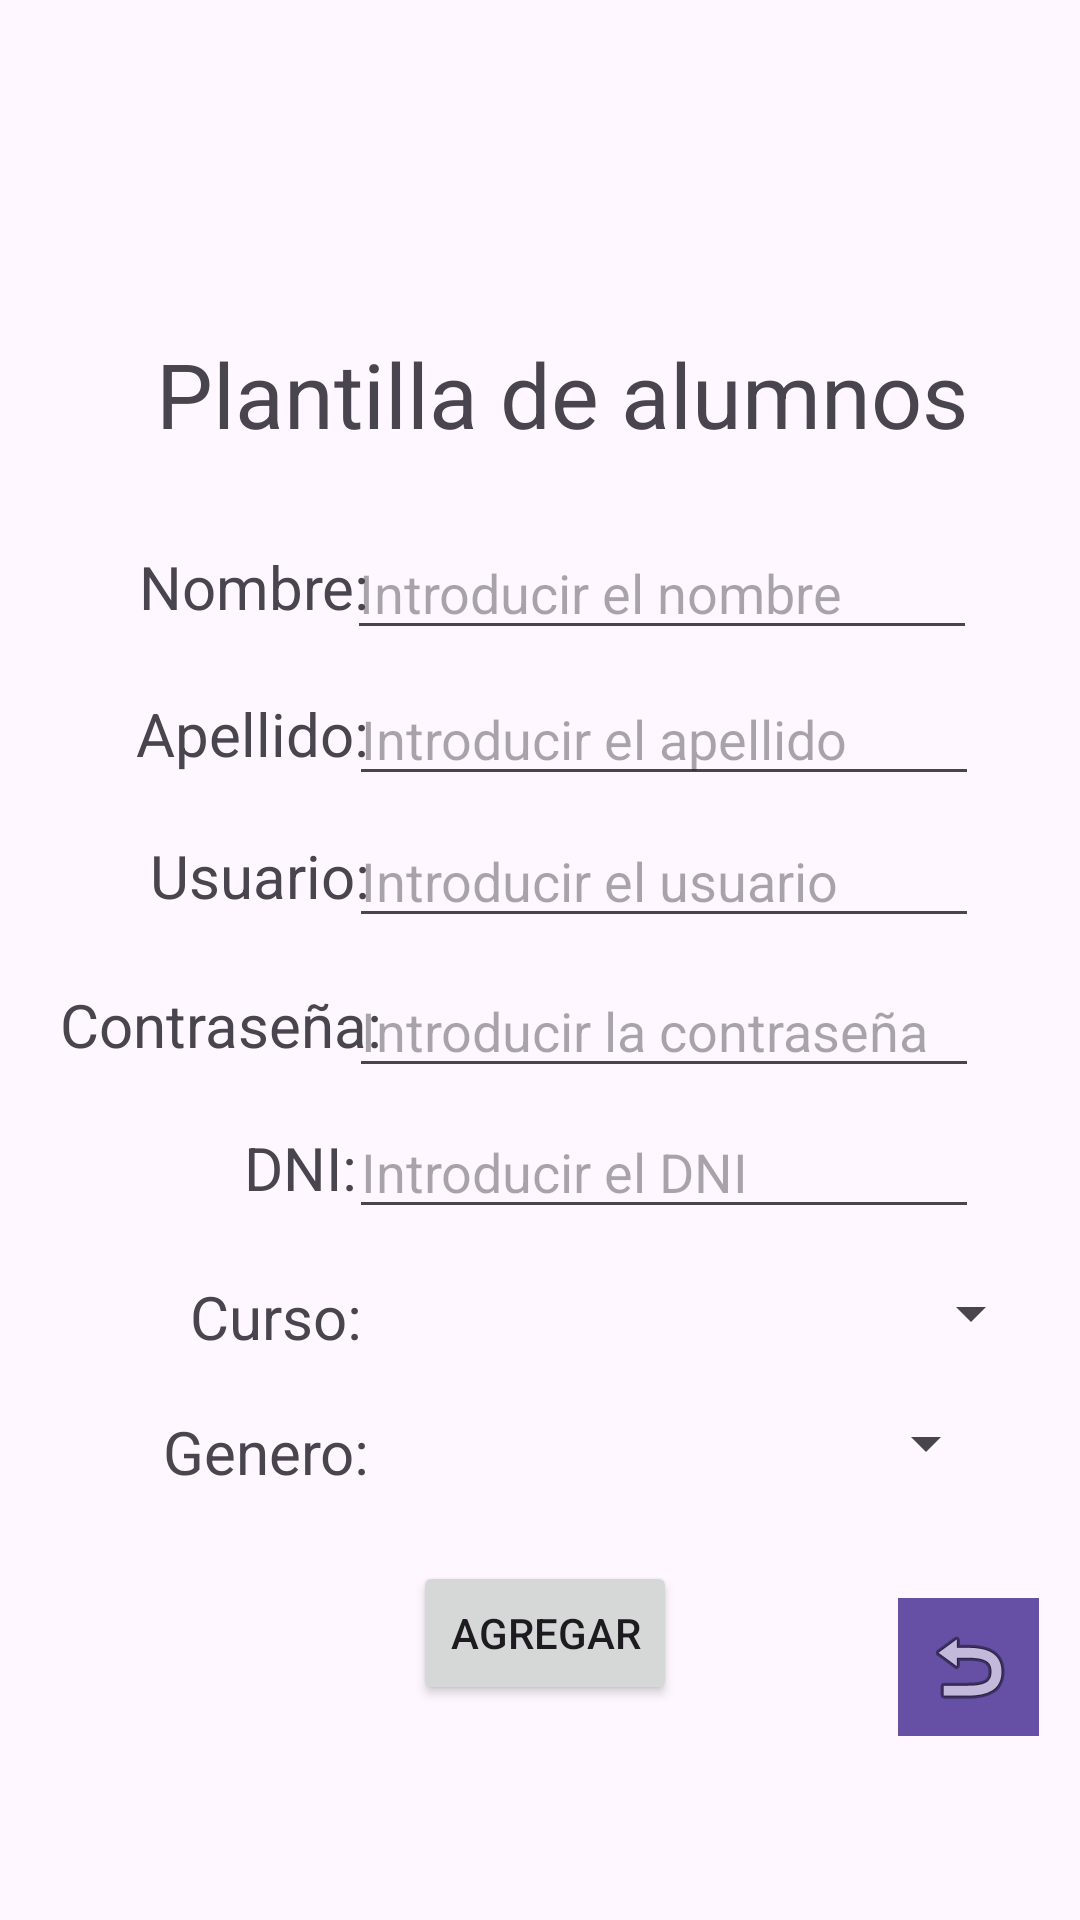

Layout XML and referenced resources for this Android screen:
<!-- AndroidManifest.xml: application theme Theme.Gestion_escolar -->
<!-- res/layout/fragment__alumnos.xml -->
<FrameLayout xmlns:android="http://schemas.android.com/apk/res/android"
    xmlns:app="http://schemas.android.com/apk/res-auto"
    xmlns:tools="http://schemas.android.com/tools"
    android:layout_width="match_parent"
    android:layout_height="match_parent"
    tools:context="Ventana.Admin.Fragment_Alumnos">

    <androidx.constraintlayout.widget.ConstraintLayout
        android:layout_width="match_parent"
        android:layout_height="match_parent">

        <TextView
            android:id="@+id/txtPlantilla"
            android:layout_width="wrap_content"
            android:layout_height="wrap_content"
            android:text="@string/fragment_alumnos"
            android:textSize="30sp"
            app:layout_constraintBottom_toBottomOf="parent"
            app:layout_constraintEnd_toEndOf="parent"
            app:layout_constraintHorizontal_bias="0.582"
            app:layout_constraintStart_toStartOf="parent"
            app:layout_constraintTop_toTopOf="parent"
            app:layout_constraintVertical_bias="0.185" />

        <TextView
            android:id="@+id/textNombre"
            android:layout_width="wrap_content"
            android:layout_height="wrap_content"
            android:text="Nombre:"
            android:textSize="20sp"
            app:layout_constraintBottom_toBottomOf="parent"
            app:layout_constraintEnd_toEndOf="parent"
            app:layout_constraintHorizontal_bias="0.164"
            app:layout_constraintStart_toStartOf="parent"
            app:layout_constraintTop_toTopOf="parent"
            app:layout_constraintVertical_bias="0.297" />

        <TextView
            android:id="@+id/textApellido"
            android:layout_width="wrap_content"
            android:layout_height="wrap_content"
            android:text="Apellido:"
            android:textSize="20sp"
            app:layout_constraintBottom_toBottomOf="parent"
            app:layout_constraintEnd_toEndOf="parent"
            app:layout_constraintHorizontal_bias="0.161"
            app:layout_constraintStart_toStartOf="parent"
            app:layout_constraintTop_toTopOf="parent"
            app:layout_constraintVertical_bias="0.377" />

        <TextView
            android:id="@+id/textUsuario"
            android:layout_width="wrap_content"
            android:layout_height="wrap_content"
            android:text="Usuario:"
            android:textSize="20sp"
            app:layout_constraintBottom_toBottomOf="parent"
            app:layout_constraintEnd_toEndOf="parent"
            app:layout_constraintHorizontal_bias="0.174"
            app:layout_constraintStart_toStartOf="parent"
            app:layout_constraintTop_toTopOf="parent"
            app:layout_constraintVertical_bias="0.454" />

        <TextView
            android:id="@+id/textContraseña"
            android:layout_width="wrap_content"
            android:layout_height="wrap_content"
            android:text="Contraseña:"
            android:textSize="20sp"
            app:layout_constraintBottom_toBottomOf="parent"
            app:layout_constraintEnd_toEndOf="parent"
            app:layout_constraintHorizontal_bias="0.079"
            app:layout_constraintStart_toStartOf="parent"
            app:layout_constraintTop_toTopOf="parent"
            app:layout_constraintVertical_bias="0.535" />

        <TextView
            android:id="@+id/textDni"
            android:layout_width="wrap_content"
            android:layout_height="wrap_content"
            android:text="DNI:"
            android:textSize="20sp"
            app:layout_constraintBottom_toBottomOf="parent"
            app:layout_constraintEnd_toEndOf="parent"
            app:layout_constraintHorizontal_bias="0.252"
            app:layout_constraintStart_toStartOf="parent"
            app:layout_constraintTop_toTopOf="parent"
            app:layout_constraintVertical_bias="0.613" />

        <TextView
            android:id="@+id/textCurso"
            android:layout_width="wrap_content"
            android:layout_height="wrap_content"
            android:text="Curso:"
            android:textSize="20sp"
            app:layout_constraintBottom_toBottomOf="parent"
            app:layout_constraintEnd_toEndOf="parent"
            app:layout_constraintHorizontal_bias="0.209"
            app:layout_constraintStart_toStartOf="parent"
            app:layout_constraintTop_toTopOf="parent"
            app:layout_constraintVertical_bias="0.694" />

        <TextView
            android:id="@+id/textGenero"
            android:layout_width="wrap_content"
            android:layout_height="wrap_content"
            android:text="Genero:"
            android:textSize="20sp"
            app:layout_constraintBottom_toBottomOf="parent"
            app:layout_constraintEnd_toEndOf="parent"
            app:layout_constraintHorizontal_bias="0.187"
            app:layout_constraintStart_toStartOf="parent"
            app:layout_constraintTop_toTopOf="parent"
            app:layout_constraintVertical_bias="0.767" />

        <EditText
            android:id="@+id/etNombreAlum"
            android:layout_width="wrap_content"
            android:layout_height="wrap_content"
            android:ems="10"
            android:hint="Introducir el nombre"
            android:inputType="text"
            app:layout_constraintBottom_toBottomOf="parent"
            app:layout_constraintEnd_toEndOf="parent"
            app:layout_constraintHorizontal_bias="0.771"
            app:layout_constraintStart_toStartOf="parent"
            app:layout_constraintTop_toTopOf="parent"
            app:layout_constraintVertical_bias="0.293" />

        <EditText
            android:id="@+id/etApellidoAlum"
            android:layout_width="wrap_content"
            android:layout_height="wrap_content"
            android:ems="10"
            android:hint="Introducir el apellido"
            android:inputType="text"
            app:layout_constraintBottom_toBottomOf="parent"
            app:layout_constraintEnd_toEndOf="parent"
            app:layout_constraintHorizontal_bias="0.776"
            app:layout_constraintStart_toStartOf="parent"
            app:layout_constraintTop_toTopOf="parent"
            app:layout_constraintVertical_bias="0.374" />

        <EditText
            android:id="@+id/etUsuarioAlum"
            android:layout_width="wrap_content"
            android:layout_height="wrap_content"
            android:ems="10"
            android:hint="Introducir el usuario"
            android:inputType="text"
            app:layout_constraintBottom_toBottomOf="parent"
            app:layout_constraintEnd_toEndOf="parent"
            app:layout_constraintHorizontal_bias="0.776"
            app:layout_constraintStart_toStartOf="parent"
            app:layout_constraintTop_toTopOf="parent"
            app:layout_constraintVertical_bias="0.453" />

        <EditText
            android:id="@+id/etDniAlum"
            android:layout_width="wrap_content"
            android:layout_height="wrap_content"
            android:ems="10"
            android:hint="Introducir el DNI"
            android:inputType="text"
            app:layout_constraintBottom_toBottomOf="parent"
            app:layout_constraintEnd_toEndOf="parent"
            app:layout_constraintHorizontal_bias="0.776"
            app:layout_constraintStart_toStartOf="parent"
            app:layout_constraintTop_toTopOf="parent"
            app:layout_constraintVertical_bias="0.615" />

        <Spinner
            android:id="@+id/spinCurso"
            android:layout_width="218dp"
            android:layout_height="wrap_content"
            app:layout_constraintBottom_toBottomOf="parent"
            app:layout_constraintEnd_toEndOf="parent"
            app:layout_constraintHorizontal_bias="0.426"
            app:layout_constraintStart_toEndOf="@+id/textCurso"
            app:layout_constraintTop_toTopOf="parent"
            app:layout_constraintVertical_bias="0.691" />

        <EditText
            android:id="@+id/etContraseniaAlum"
            android:layout_width="wrap_content"
            android:layout_height="wrap_content"
            android:ems="10"
            android:inputType="textPassword"
            android:hint="Introducir la contraseña"
            app:layout_constraintBottom_toBottomOf="parent"
            app:layout_constraintEnd_toEndOf="parent"
            app:layout_constraintHorizontal_bias="0.776"
            app:layout_constraintStart_toStartOf="parent"
            app:layout_constraintTop_toTopOf="parent"
            app:layout_constraintVertical_bias="0.537" />

        <Button
            android:id="@+id/btnAgregarAlum"
            android:layout_width="wrap_content"
            android:layout_height="wrap_content"
            android:text="Agregar"
            app:layout_constraintBottom_toBottomOf="parent"
            app:layout_constraintEnd_toEndOf="parent"
            app:layout_constraintHorizontal_bias="0.506"
            app:layout_constraintStart_toStartOf="parent"
            app:layout_constraintTop_toTopOf="parent"
            app:layout_constraintVertical_bias="0.879" />

        <Spinner
            android:id="@+id/spinGenero"
            android:layout_width="218dp"
            android:layout_height="32dp"
            app:layout_constraintBottom_toBottomOf="parent"
            app:layout_constraintEnd_toEndOf="parent"
            app:layout_constraintHorizontal_bias="0.808"
            app:layout_constraintStart_toStartOf="parent"
            app:layout_constraintTop_toTopOf="parent"
            app:layout_constraintVertical_bias="0.765" />

        <ImageButton
            android:id="@+id/btnRegresoAlum"
            android:layout_width="47dp"
            android:layout_height="46dp"
            android:background="#6650A5"
            android:src="@android:drawable/ic_menu_revert"
            app:layout_constraintBottom_toBottomOf="parent"
            app:layout_constraintEnd_toEndOf="parent"
            app:layout_constraintHorizontal_bias="0.956"
            app:layout_constraintStart_toStartOf="parent"
            app:layout_constraintTop_toTopOf="parent"
            app:layout_constraintVertical_bias="0.897" />


    </androidx.constraintlayout.widget.ConstraintLayout>

</FrameLayout>
<!-- resources referenced by this layout -->
<resources>
  <string name="fragment_alumnos">Plantilla de alumnos</string>
  <style name="Theme.Gestion_escolar" parent="Base.Theme.Gestion_escolar" />
  <style name="Base.Theme.Gestion_escolar" parent="Theme.Material3.DayNight.NoActionBar">
          
          
      </style>
</resources>
